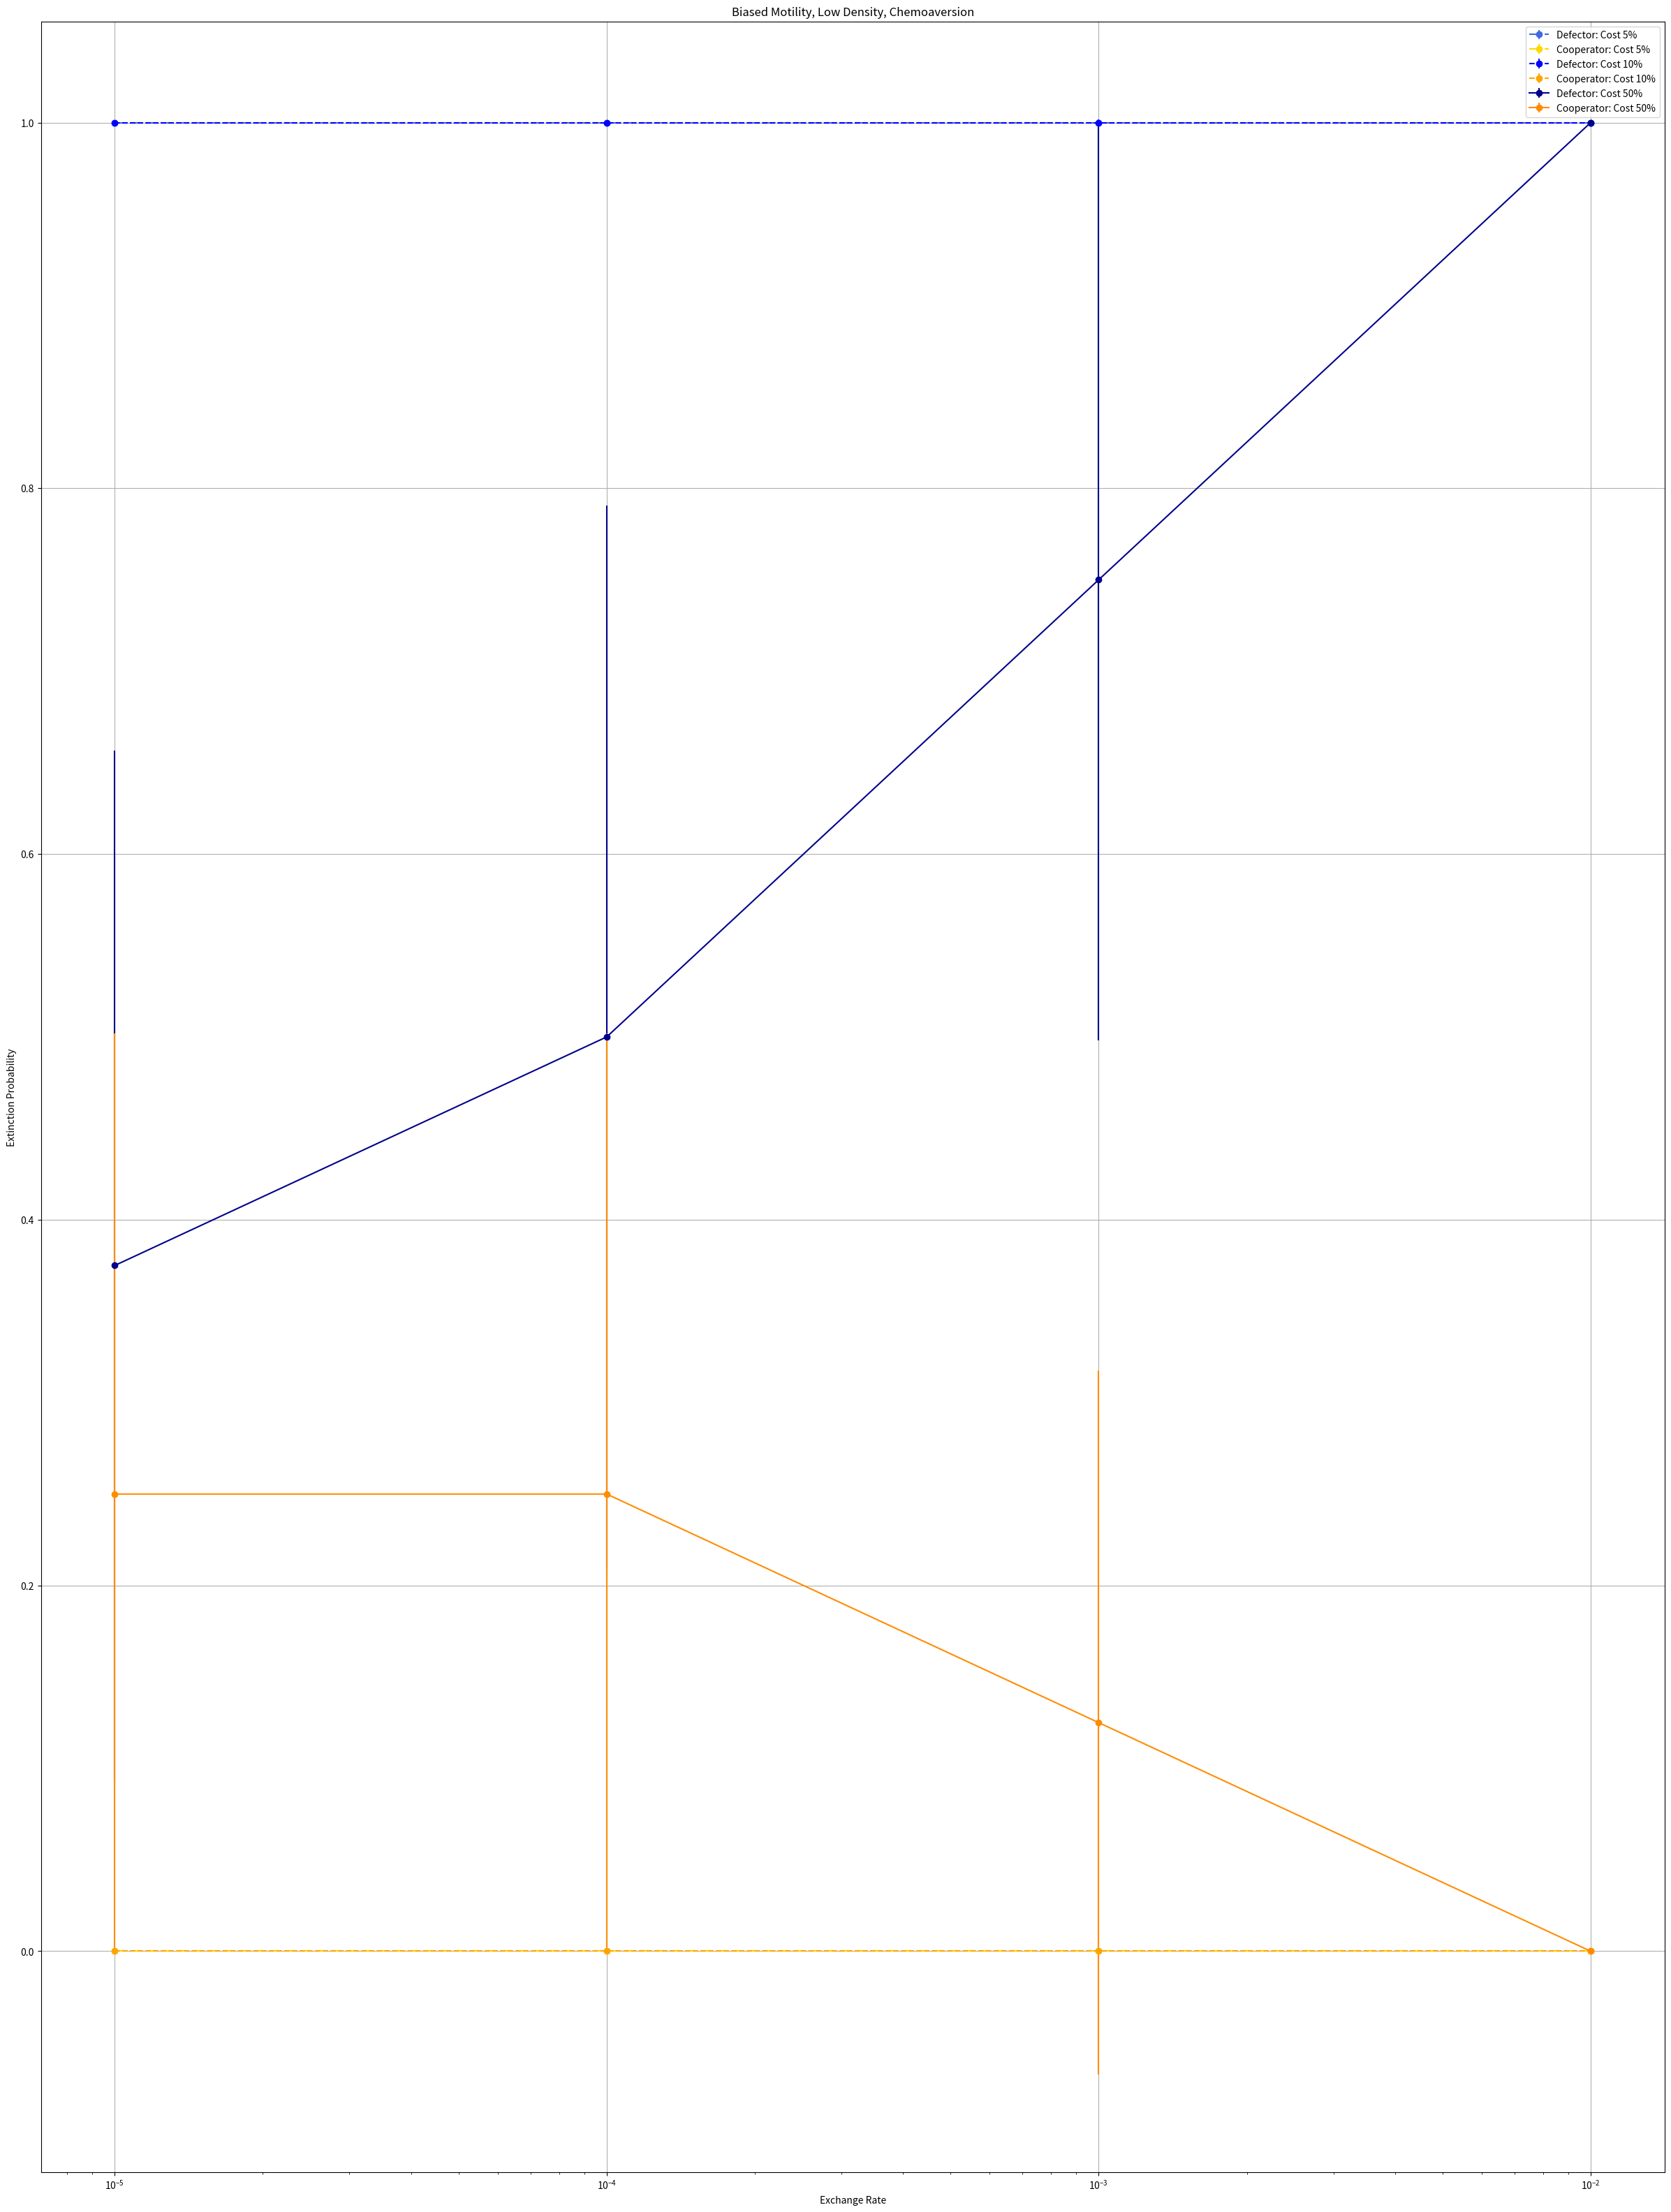

This chart was generated by the following Python code:
import numpy as np
import matplotlib.pyplot as plt
import scipy.stats as stats

ldhcd = [1,0.85,0.3,0.2,0]
ldhcc = [0,0.1,0.6,0.8,1]
ldmcd = [1,1,1,0.55,0.55]
ldmcc = [0,0,0,0.45,0.45]
ldlcd = [1,1,0.95,0.7,0.55]
ldlcc = [0,0,0,0.3,0.45]

hdhcd = [0,0,0,0,0]
hdhcc = [1,1,1,1,1]
hdmcd = [0.15,0.05,0,0,0]
hdmcc = [0.35,0.95,1,1,1]
hdlcd = [0.4,0.1,0,0,0]
hdlcc = [0.35,0.9,1,1,1]

biased_ldhcd = [0.625,0.625,0.625,0.375]
biased_ldhcc = [0.25,0.25,0.25,0.375]
biased_ldmcd = [1,1,1,1]
biased_ldmcc = [0,0,0,0]
biased_ldlcd = [1,1,1,1]
biased_ldlcc = [0,0,0,0]

antibiased_ldhcd = [0.375,0.5,0.75,1]
antibiased_ldhcc = [0.25,0.25,0.125,0]
antibiased_ldmcd = [1,1,1,1]
antibiased_ldmcc = [0,0,0,0]
antibiased_ldlcd = [1,1,1,1]
antibiased_ldlcc = [0,0,0,0]

biased_range = np.logspace(-5, -2, base=10, num=4, endpoint=True)
ratio_range = [0.1,0.5,1,2,10]
sample_size = 8
D5error = np.array([stats.norm.ppf(0.95)*np.sqrt(i*(1-i)/sample_size) for i in antibiased_ldlcd])
C5error = np.array([stats.norm.ppf(0.95)*np.sqrt(i*(1-i)/sample_size) for i in antibiased_ldlcc])

D10error = np.array([stats.norm.ppf(0.95)*np.sqrt(i*(1-i)/sample_size) for i in antibiased_ldmcd])
C10error = np.array([stats.norm.ppf(0.95)*np.sqrt(i*(1-i)/sample_size) for i in antibiased_ldmcc])

D50error = np.array([stats.norm.ppf(0.95)*np.sqrt(i*(1-i)/sample_size) for i in antibiased_ldhcd])
C50error = np.array([stats.norm.ppf(0.95)*np.sqrt(i*(1-i)/sample_size) for i in antibiased_ldhcc])

plt.figure(figsize=(30, 40))
plt.errorbar(biased_range,antibiased_ldlcd, D5error, linestyle = '-.', label='Defector: Cost 5%',color= 'royalblue',marker='o')
plt.errorbar(biased_range,antibiased_ldlcc, C5error, linestyle = '-.', label='Cooperator: Cost 5%',color= 'gold',marker='o')
plt.errorbar(biased_range,antibiased_ldmcd, D10error, linestyle = '--', label='Defector: Cost 10%',color= 'blue',marker='o')
plt.errorbar(biased_range,antibiased_ldmcc, C10error, linestyle = '--', label='Cooperator: Cost 10%',color= 'orange',marker='o')
plt.errorbar(biased_range,antibiased_ldhcd, D50error,linestyle = '-', label='Defector: Cost 50%',color= 'darkblue',marker='o')
plt.errorbar(biased_range,antibiased_ldhcc, C50error,linestyle = '-',label='Cooperator: Cost 50%',color= 'darkorange',marker='o')
plt.grid(True)
plt.xscale('log')
plt.xlabel('Exchange Rate')
plt.ylabel('Extinction Probability')
plt.title('Biased Motility, Low Density, Chemoaversion')
plt.legend()
plt.show()